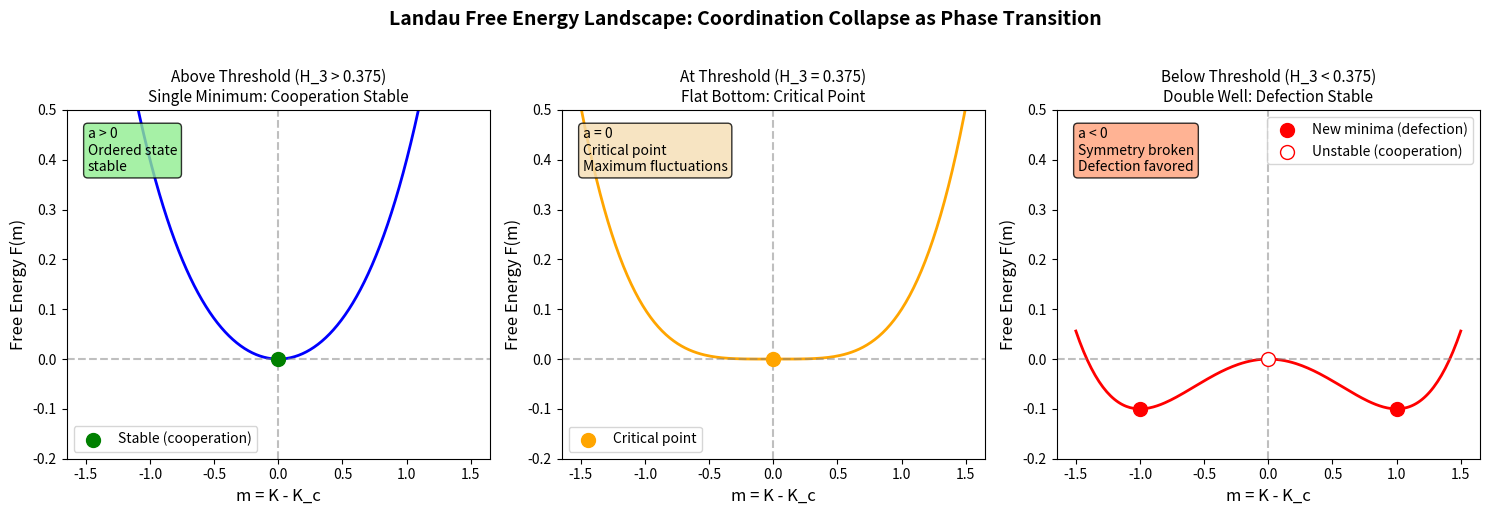
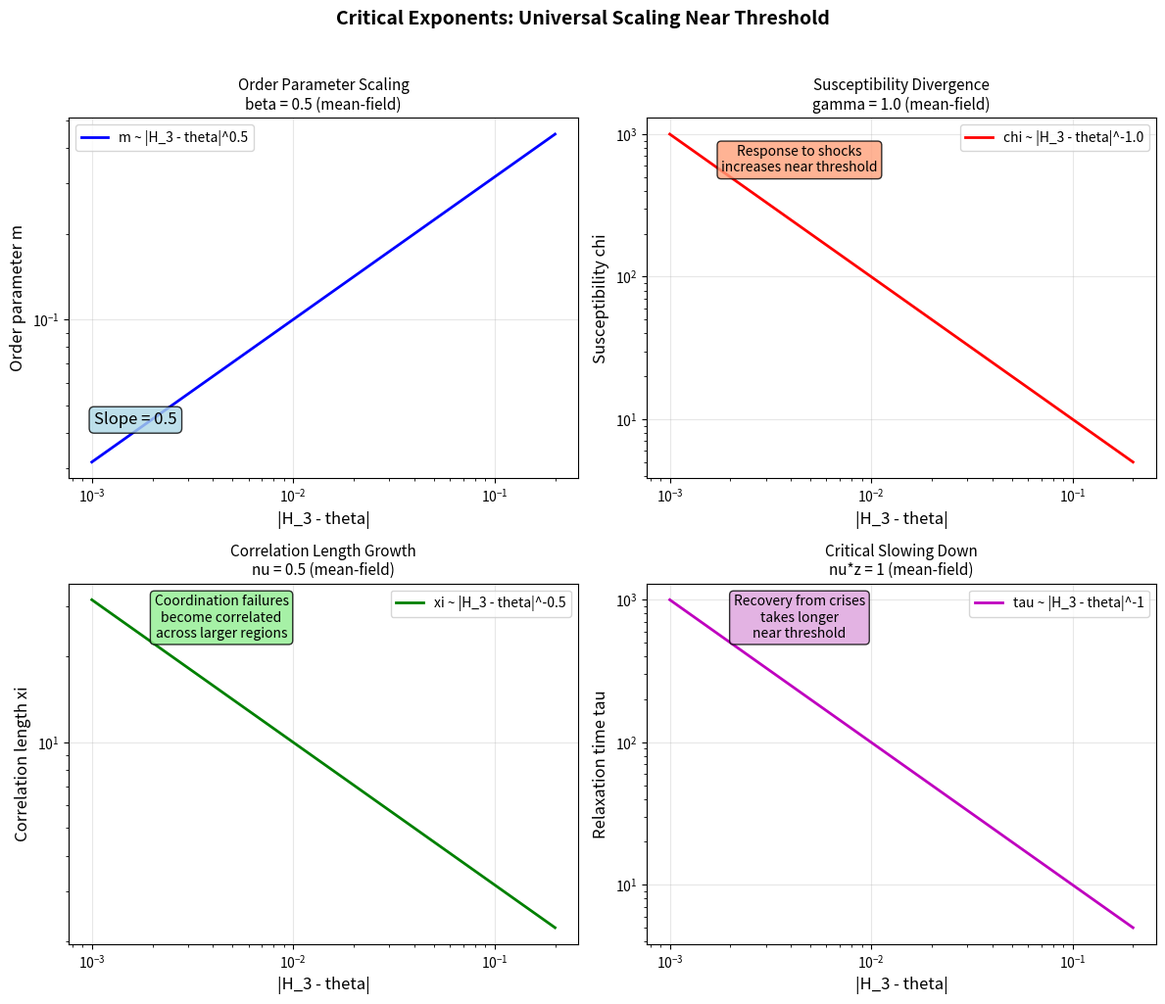
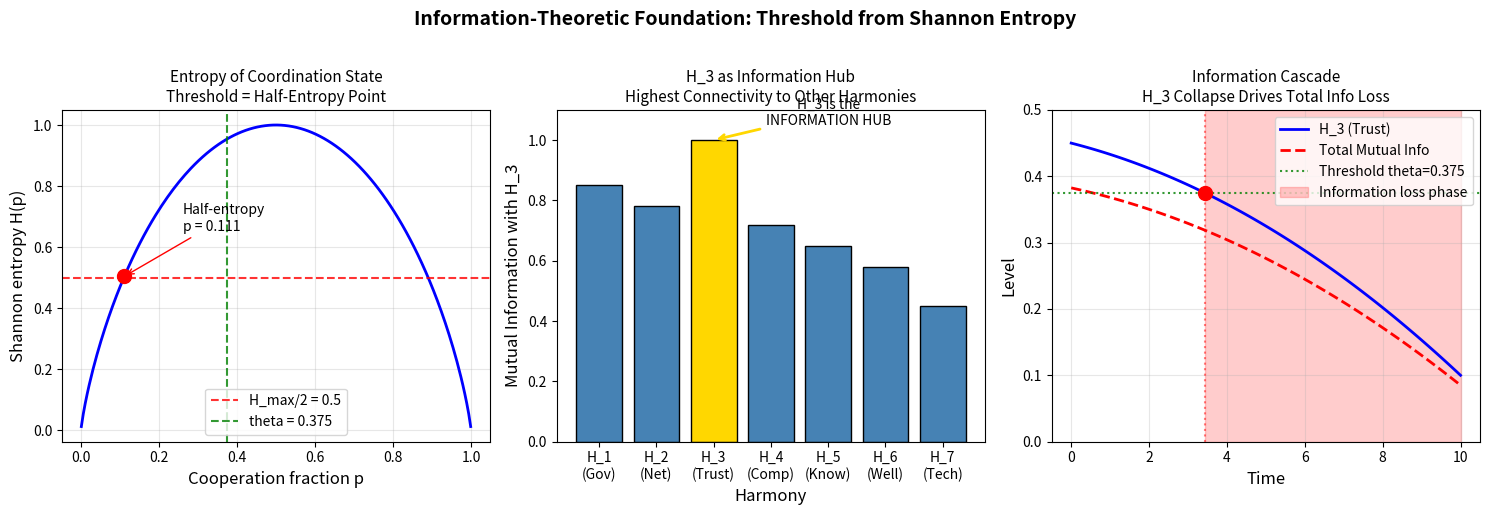
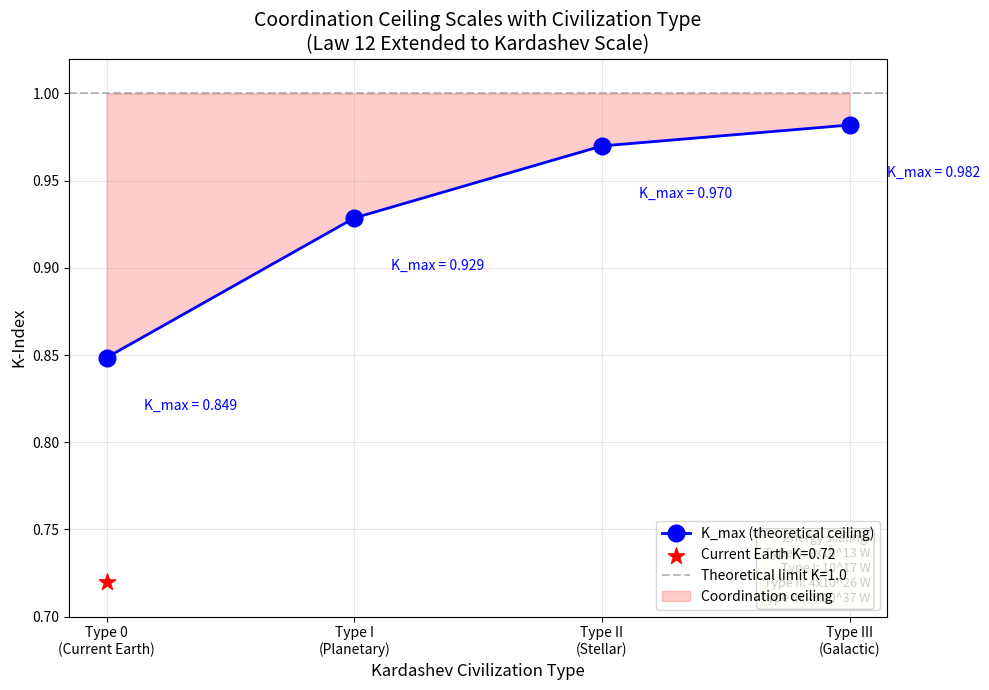

Source code (Python) for these figures, in order:
#!/usr/bin/env python3
"""
Phase Transition Visualization for Coordination Collapse Laws

Generates:
- Figure 8: Landau Free Energy Landscape
- Figure 9: Critical Exponent Scaling
- Figure 10: Information Entropy Landscape

Usage:
    python phase_transition_visualization.py --output-dir outputs/figures/
"""

import numpy as np
import matplotlib.pyplot as plt
from pathlib import Path

# =============================================================================
# PHYSICAL CONSTANTS
# =============================================================================

THETA = 0.375  # Critical threshold
K_CRITICAL = 0.4  # K at threshold
BETA = 0.5  # Critical exponent (mean-field)
GAMMA = 1.0  # Susceptibility exponent


def landau_free_energy(m: np.ndarray, a: float, b: float = 0.1) -> np.ndarray:
    """
    Landau free energy: F(m) = a*m^2 + b*m^4

    Args:
        m: Order parameter (K - K_critical)
        a: Temperature-dependent coefficient (a < 0 below T_c)
        b: Fourth-order coefficient (positive for stability)
    """
    return a * m**2 + b * m**4


def plot_free_energy_landscape(output: str):
    """
    Create the Landau free energy landscape showing phase transition.
    """
    fig, axes = plt.subplots(1, 3, figsize=(15, 5))

    m = np.linspace(-1.5, 1.5, 200)

    # Panel A: Above threshold (T > T_c, a > 0)
    ax = axes[0]
    a_above = 0.3
    F_above = landau_free_energy(m, a_above)
    ax.plot(m, F_above, 'b-', linewidth=2)
    ax.axhline(y=0, color='gray', linestyle='--', alpha=0.5)
    ax.axvline(x=0, color='gray', linestyle='--', alpha=0.5)
    ax.scatter([0], [0], color='green', s=100, zorder=5, label='Stable (cooperation)')
    ax.set_xlabel('m = K - K_c', fontsize=12)
    ax.set_ylabel('Free Energy F(m)', fontsize=12)
    ax.set_title('Above Threshold (H_3 > 0.375)\nSingle Minimum: Cooperation Stable', fontsize=11)
    ax.set_ylim(-0.2, 0.5)
    ax.legend()
    ax.text(0.05, 0.95, 'a > 0\nOrdered state\nstable', transform=ax.transAxes,
            fontsize=10, va='top', bbox=dict(boxstyle='round', facecolor='lightgreen', alpha=0.8))

    # Panel B: At threshold (T = T_c, a = 0)
    ax = axes[1]
    a_critical = 0.0
    F_critical = landau_free_energy(m, a_critical)
    ax.plot(m, F_critical, 'orange', linewidth=2)
    ax.axhline(y=0, color='gray', linestyle='--', alpha=0.5)
    ax.axvline(x=0, color='gray', linestyle='--', alpha=0.5)
    ax.scatter([0], [0], color='orange', s=100, zorder=5, label='Critical point')
    ax.set_xlabel('m = K - K_c', fontsize=12)
    ax.set_ylabel('Free Energy F(m)', fontsize=12)
    ax.set_title('At Threshold (H_3 = 0.375)\nFlat Bottom: Critical Point', fontsize=11)
    ax.set_ylim(-0.2, 0.5)
    ax.legend()
    ax.text(0.05, 0.95, 'a = 0\nCritical point\nMaximum fluctuations', transform=ax.transAxes,
            fontsize=10, va='top', bbox=dict(boxstyle='round', facecolor='wheat', alpha=0.8))

    # Panel C: Below threshold (T < T_c, a < 0)
    ax = axes[2]
    a_below = -0.2
    b = 0.1
    F_below = landau_free_energy(m, a_below, b)
    ax.plot(m, F_below, 'r-', linewidth=2)
    ax.axhline(y=0, color='gray', linestyle='--', alpha=0.5)
    ax.axvline(x=0, color='gray', linestyle='--', alpha=0.5)

    # Find minima
    m_min = np.sqrt(-a_below / (2*b))
    F_min = landau_free_energy(m_min, a_below, b)
    ax.scatter([m_min, -m_min], [F_min, F_min], color='red', s=100, zorder=5,
               label='New minima (defection)')
    ax.scatter([0], [landau_free_energy(np.array([0]), a_below, b)],
               color='white', edgecolors='red', s=100, zorder=5, label='Unstable (cooperation)')

    ax.set_xlabel('m = K - K_c', fontsize=12)
    ax.set_ylabel('Free Energy F(m)', fontsize=12)
    ax.set_title('Below Threshold (H_3 < 0.375)\nDouble Well: Defection Stable', fontsize=11)
    ax.set_ylim(-0.2, 0.5)
    ax.legend(loc='upper right')
    ax.text(0.05, 0.95, 'a < 0\nSymmetry broken\nDefection favored', transform=ax.transAxes,
            fontsize=10, va='top', bbox=dict(boxstyle='round', facecolor='lightsalmon', alpha=0.8))

    plt.suptitle('Landau Free Energy Landscape: Coordination Collapse as Phase Transition',
                 fontsize=14, fontweight='bold', y=1.02)
    plt.tight_layout()
    plt.savefig(output, dpi=150, bbox_inches='tight')
    plt.close()


def plot_critical_exponents(output: str):
    """
    Create visualization of critical exponent scaling near threshold.
    """
    fig, axes = plt.subplots(2, 2, figsize=(12, 10))

    # Distance from threshold
    delta = np.linspace(0.001, 0.2, 100)  # |H_3 - theta|

    # Panel A: Order parameter scaling (m ~ delta^beta)
    ax = axes[0, 0]
    m = delta**BETA
    ax.loglog(delta, m, 'b-', linewidth=2, label=f'm ~ |H_3 - theta|^{BETA}')
    ax.set_xlabel('|H_3 - theta|', fontsize=12)
    ax.set_ylabel('Order parameter m', fontsize=12)
    ax.set_title(f'Order Parameter Scaling\nbeta = {BETA} (mean-field)', fontsize=11)
    ax.legend()
    ax.grid(True, alpha=0.3)

    # Add slope annotation
    ax.text(0.05, 0.15, f'Slope = {BETA}', transform=ax.transAxes, fontsize=12,
            bbox=dict(boxstyle='round', facecolor='lightblue', alpha=0.8))

    # Panel B: Susceptibility divergence (chi ~ delta^-gamma)
    ax = axes[0, 1]
    chi = delta**(-GAMMA)
    ax.loglog(delta, chi, 'r-', linewidth=2, label=f'chi ~ |H_3 - theta|^-{GAMMA}')
    ax.set_xlabel('|H_3 - theta|', fontsize=12)
    ax.set_ylabel('Susceptibility chi', fontsize=12)
    ax.set_title(f'Susceptibility Divergence\ngamma = {GAMMA} (mean-field)', fontsize=11)
    ax.legend()
    ax.grid(True, alpha=0.3)

    # Add physical interpretation
    ax.text(0.3, 0.85, 'Response to shocks\nincreases near threshold',
            transform=ax.transAxes, fontsize=10, ha='center',
            bbox=dict(boxstyle='round', facecolor='lightsalmon', alpha=0.8))

    # Panel C: Correlation length (xi ~ delta^-nu, nu=0.5)
    ax = axes[1, 0]
    nu = 0.5
    xi = delta**(-nu)
    ax.loglog(delta, xi, 'g-', linewidth=2, label=f'xi ~ |H_3 - theta|^-{nu}')
    ax.set_xlabel('|H_3 - theta|', fontsize=12)
    ax.set_ylabel('Correlation length xi', fontsize=12)
    ax.set_title(f'Correlation Length Growth\nnu = {nu} (mean-field)', fontsize=11)
    ax.legend()
    ax.grid(True, alpha=0.3)

    # Add physical interpretation
    ax.text(0.3, 0.85, 'Coordination failures\nbecome correlated\nacross larger regions',
            transform=ax.transAxes, fontsize=10, ha='center',
            bbox=dict(boxstyle='round', facecolor='lightgreen', alpha=0.8))

    # Panel D: Relaxation time (critical slowing down, tau ~ delta^-1)
    ax = axes[1, 1]
    tau = delta**(-1)
    ax.loglog(delta, tau, 'm-', linewidth=2, label='tau ~ |H_3 - theta|^-1')
    ax.set_xlabel('|H_3 - theta|', fontsize=12)
    ax.set_ylabel('Relaxation time tau', fontsize=12)
    ax.set_title('Critical Slowing Down\nnu*z = 1 (mean-field)', fontsize=11)
    ax.legend()
    ax.grid(True, alpha=0.3)

    # Add physical interpretation
    ax.text(0.3, 0.85, 'Recovery from crises\ntakes longer\nnear threshold',
            transform=ax.transAxes, fontsize=10, ha='center',
            bbox=dict(boxstyle='round', facecolor='plum', alpha=0.8))

    plt.suptitle('Critical Exponents: Universal Scaling Near Threshold',
                 fontsize=14, fontweight='bold', y=1.02)
    plt.tight_layout()
    plt.savefig(output, dpi=150, bbox_inches='tight')
    plt.close()


def shannon_entropy(p: np.ndarray) -> np.ndarray:
    """
    Calculate Shannon entropy H(p) = -p*log(p) - (1-p)*log(1-p)
    Handles edge cases where p=0 or p=1.
    """
    result = np.zeros_like(p)
    mask = (p > 0) & (p < 1)
    result[mask] = -p[mask] * np.log2(p[mask]) - (1-p[mask]) * np.log2(1-p[mask])
    return result


def plot_information_entropy(output: str):
    """
    Create visualization of information-theoretic threshold derivation.
    """
    fig, axes = plt.subplots(1, 3, figsize=(15, 5))

    p = np.linspace(0.001, 0.999, 200)  # Cooperation fraction

    # Panel A: Shannon entropy curve
    ax = axes[0]
    H = shannon_entropy(p)
    ax.plot(p, H, 'b-', linewidth=2)
    ax.axhline(y=0.5, color='red', linestyle='--', alpha=0.8, label='H_max/2 = 0.5')
    ax.axvline(x=THETA, color='green', linestyle='--', alpha=0.8, label=f'theta = {THETA}')

    # Find half-entropy point
    half_idx = np.argmin(np.abs(H - 0.5))
    ax.scatter([p[half_idx]], [H[half_idx]], color='red', s=100, zorder=5)
    ax.annotate(f'Half-entropy\np = {p[half_idx]:.3f}',
                xy=(p[half_idx], H[half_idx]),
                xytext=(p[half_idx]+0.15, H[half_idx]+0.15),
                fontsize=10, arrowprops=dict(arrowstyle='->', color='red'))

    ax.set_xlabel('Cooperation fraction p', fontsize=12)
    ax.set_ylabel('Shannon entropy H(p)', fontsize=12)
    ax.set_title('Entropy of Coordination State\nThreshold = Half-Entropy Point', fontsize=11)
    ax.legend()
    ax.grid(True, alpha=0.3)

    # Panel B: Mutual information structure
    ax = axes[1]
    harmonies = ['H_1\n(Gov)', 'H_2\n(Net)', 'H_3\n(Trust)', 'H_4\n(Comp)',
                 'H_5\n(Know)', 'H_6\n(Well)', 'H_7\n(Tech)']
    mutual_info_with_H3 = [0.85, 0.78, 1.0, 0.72, 0.65, 0.58, 0.45]

    colors = ['steelblue' if h != 'H_3\n(Trust)' else 'gold' for h in harmonies]
    bars = ax.bar(harmonies, mutual_info_with_H3, color=colors, edgecolor='black')
    ax.set_ylabel('Mutual Information with H_3', fontsize=12)
    ax.set_xlabel('Harmony', fontsize=12)
    ax.set_title('H_3 as Information Hub\nHighest Connectivity to Other Harmonies', fontsize=11)
    ax.set_ylim(0, 1.1)

    # Highlight H_3
    ax.annotate('H_3 is the\nINFORMATION HUB', xy=(2, 1.0), xytext=(4, 1.05),
                fontsize=10, ha='center',
                arrowprops=dict(arrowstyle='->', color='gold', lw=2))

    # Panel C: Information cascade model
    ax = axes[2]

    # Create cascade simulation
    time = np.linspace(0, 10, 100)
    H3 = 0.45 - 0.015 * time - 0.002 * time**2  # Quadratic decay
    H3 = np.maximum(H3, 0.1)

    # Information content (mutual info total)
    I_total = 0.85 * H3  # Scales with H3 being the hub

    ax.plot(time, H3, 'b-', linewidth=2, label='H_3 (Trust)')
    ax.plot(time, I_total, 'r--', linewidth=2, label='Total Mutual Info')
    ax.axhline(y=THETA, color='green', linestyle=':', alpha=0.8, label=f'Threshold theta={THETA}')

    # Mark threshold crossing
    cross_idx = np.argmin(np.abs(H3 - THETA))
    ax.scatter([time[cross_idx]], [H3[cross_idx]], color='red', s=100, zorder=5)
    ax.axvline(x=time[cross_idx], color='red', linestyle=':', alpha=0.5)
    ax.fill_betweenx([0, 0.5], time[cross_idx], 10, alpha=0.2, color='red',
                      label='Information loss phase')

    ax.set_xlabel('Time', fontsize=12)
    ax.set_ylabel('Level', fontsize=12)
    ax.set_title('Information Cascade\nH_3 Collapse Drives Total Info Loss', fontsize=11)
    ax.legend(loc='upper right')
    ax.set_ylim(0, 0.5)
    ax.grid(True, alpha=0.3)

    plt.suptitle('Information-Theoretic Foundation: Threshold from Shannon Entropy',
                 fontsize=14, fontweight='bold', y=1.02)
    plt.tight_layout()
    plt.savefig(output, dpi=150, bbox_inches='tight')
    plt.close()


def plot_kardashev_scaling(output: str):
    """
    Create visualization of K_max scaling with Kardashev civilization type.
    """
    fig, ax = plt.subplots(figsize=(10, 7))

    # Kardashev types
    types = np.array([0, 1, 2, 3])  # Type 0, I, II, III
    type_labels = ['Type 0\n(Current Earth)', 'Type I\n(Planetary)',
                   'Type II\n(Stellar)', 'Type III\n(Galactic)']

    # Energy in Watts (log scale)
    E_type0 = 2e13   # Current humanity
    E_type1 = 1e17   # Full planetary
    E_type2 = 4e26   # Full solar
    E_type3 = 4e37   # Full galactic

    # K_max scaling: K_max = 1 - epsilon/log(E/E_0)
    epsilon = 0.5
    E_0 = 1e10  # Reference energy

    energies = [E_type0, E_type1, E_type2, E_type3]
    K_max = [1 - epsilon/np.log10(E/E_0) for E in energies]

    # Current K estimates
    K_current = [0.72, None, None, None]  # Only Type 0 is measured

    # Plot K_max
    ax.plot(types, K_max, 'bo-', markersize=12, linewidth=2, label='K_max (theoretical ceiling)')

    # Plot current K
    ax.scatter([0], [0.72], color='red', s=150, zorder=5, marker='*', label='Current Earth K=0.72')

    # Add asymptote
    ax.axhline(y=1.0, color='gray', linestyle='--', alpha=0.5, label='Theoretical limit K=1.0')

    # Shade forbidden region
    ax.fill_between(types, K_max, [1.0]*4, alpha=0.2, color='red', label='Coordination ceiling')

    # Labels
    ax.set_xticks(types)
    ax.set_xticklabels(type_labels, fontsize=10)
    ax.set_ylabel('K-Index', fontsize=12)
    ax.set_xlabel('Kardashev Civilization Type', fontsize=12)
    ax.set_title('Coordination Ceiling Scales with Civilization Type\n(Law 12 Extended to Kardashev Scale)',
                 fontsize=14)

    # Add K_max values
    for i, (t, k) in enumerate(zip(types, K_max)):
        ax.annotate(f'K_max = {k:.3f}', xy=(t, k), xytext=(t+0.15, k-0.03),
                   fontsize=10, color='blue')

    # Add energy scale annotation
    energy_text = 'Energy scaling:\nType 0: 2x10^13 W\nType I: 10^17 W\nType II: 4x10^26 W\nType III: 4x10^37 W'
    ax.text(0.98, 0.02, energy_text, transform=ax.transAxes, fontsize=9,
            va='bottom', ha='right', bbox=dict(boxstyle='round', facecolor='lightyellow', alpha=0.8))

    ax.set_ylim(0.7, 1.02)
    ax.legend(loc='lower right')
    ax.grid(True, alpha=0.3)

    plt.tight_layout()
    plt.savefig(output, dpi=150, bbox_inches='tight')
    plt.close()


# =============================================================================
# MAIN
# =============================================================================

def main(output_dir: str = 'outputs/figures'):
    """Generate all phase transition visualizations."""
    output_path = Path(output_dir)
    output_path.mkdir(parents=True, exist_ok=True)

    print("=" * 60)
    print("GENERATING PHASE TRANSITION VISUALIZATIONS")
    print("=" * 60)

    print("\n1. Generating Figure 8: Landau Free Energy Landscape...")
    plot_free_energy_landscape(output_path / 'figure8_free_energy_landscape.png')

    print("2. Generating Figure 9: Critical Exponent Scaling...")
    plot_critical_exponents(output_path / 'figure9_critical_exponents.png')

    print("3. Generating Figure 10: Information Entropy Landscape...")
    plot_information_entropy(output_path / 'figure10_information_entropy.png')

    print("4. Generating Figure 11: Kardashev Scaling...")
    plot_kardashev_scaling(output_path / 'figure11_kardashev_scaling.png')

    print("\n" + "=" * 60)
    print("ALL PHASE TRANSITION VISUALIZATIONS GENERATED")
    print("=" * 60)
    print(f"\nOutput directory: {output_path}")
    print("Files created:")
    print("  - figure8_free_energy_landscape.png")
    print("  - figure9_critical_exponents.png")
    print("  - figure10_information_entropy.png")
    print("  - figure11_kardashev_scaling.png")


if __name__ == "__main__":
    import argparse
    parser = argparse.ArgumentParser(description="Generate phase transition visualizations")
    parser.add_argument('--output-dir', default='outputs/figures',
                        help='Output directory for figures')
    args = parser.parse_args()

    main(args.output_dir)
